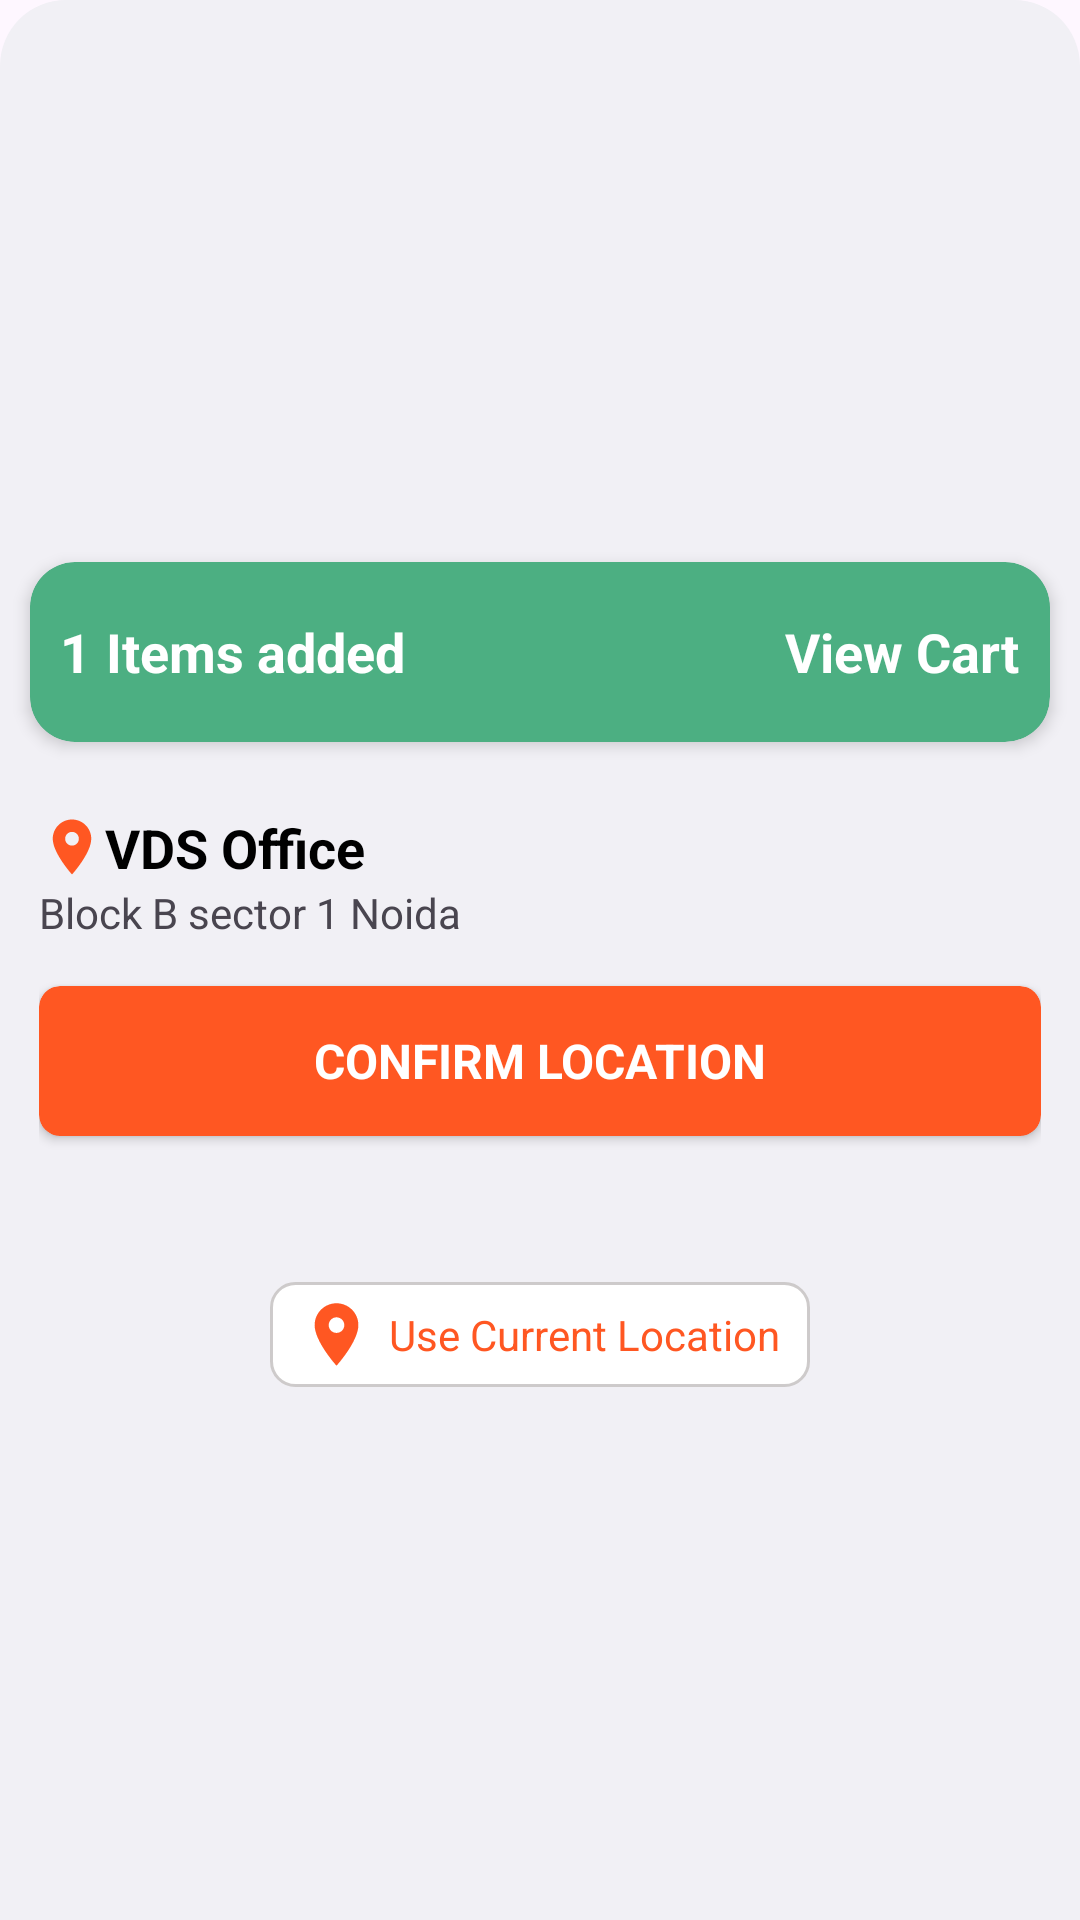

Produce the Android XML layout that renders to this screen, including the resource entries it uses.
<!-- AndroidManifest.xml: application theme Theme.Swiggy -->
<!-- res/layout/bottom_cart_items.xml -->
<?xml version="1.0" encoding="utf-8"?>
<LinearLayout xmlns:android="http://schemas.android.com/apk/res/android"
    xmlns:app="http://schemas.android.com/apk/res-auto"
    android:layout_width="match_parent"
    android:layout_height="match_parent"
    android:layout_marginTop="?actionBarSize"
    android:background="@drawable/add_card_bg"
    android:gravity="center"
    android:orientation="vertical">


    <androidx.cardview.widget.CardView
        android:id="@+id/viewCartLayout"
        android:layout_width="match_parent"
        android:layout_height="60dp"
        android:layout_margin="10dp"
        app:cardBackgroundColor="#4CAF82"
        app:cardCornerRadius="15dp"
        app:cardElevation="3dp">


        <RelativeLayout
            android:layout_width="match_parent"
            android:layout_height="match_parent"
            android:layout_marginStart="10dp"
            android:layout_marginEnd="10dp">

            <TextView
                android:id="@+id/itemsNumber"
                android:layout_width="wrap_content"
                android:layout_height="wrap_content"
                android:layout_centerVertical="true"
                android:text="1"
                android:textColor="@color/white"
                android:textSize="18sp"
                android:textStyle="bold" />

            <TextView
                android:layout_width="wrap_content"
                android:layout_height="wrap_content"
                android:layout_centerVertical="true"
                android:layout_marginStart="5dp"
                android:layout_toEndOf="@+id/itemsNumber"
                android:text="Items added"
                android:textColor="@color/white"
                android:textSize="18sp"
                android:textStyle="bold" />


            <TextView
                android:layout_width="wrap_content"
                android:layout_height="wrap_content"
                android:layout_centerVertical="true"
                android:layout_marginStart="5dp"
                android:layout_toStartOf="@+id/arrowRight"
                android:text="View Cart"
                android:textColor="@color/white"
                android:textSize="18sp"
                android:textStyle="bold" />

            <ImageView
                android:id="@+id/arrowRight"
                android:layout_width="wrap_content"
                android:layout_height="wrap_content"
                android:layout_alignParentEnd="true"
                android:layout_centerVertical="true"
                android:background="@drawable/arrow_right_icon"
                android:backgroundTint="@color/white" />


        </RelativeLayout>

    </androidx.cardview.widget.CardView>



    <LinearLayout
        android:layout_width="match_parent"
        android:layout_height="170dp"
        android:padding="13dp"
        android:orientation="vertical">


        <LinearLayout
            android:layout_width="match_parent"
            android:layout_height="wrap_content"
            android:gravity="center_vertical"
            android:orientation="horizontal">

            <ImageView
                android:layout_width="22dp"
                android:layout_height="22dp"
                android:backgroundTint="#FF5722"
                android:background="@drawable/location_on_icon"/>

            <TextView
                android:layout_width="wrap_content"
                android:layout_height="wrap_content"
                android:text="VDS Office"
                android:textColor="@color/black"
                android:textSize="18sp"
                android:textStyle="bold"/>


        </LinearLayout>

        <TextView
            android:layout_width="wrap_content"
            android:layout_height="wrap_content"
            android:text="Block B sector 1 Noida"/>


        <androidx.cardview.widget.CardView
            android:layout_width="match_parent"
            android:layout_height="50dp"
            android:layout_marginTop="15dp"
            android:layout_toEndOf="@+id/scenes_heading"
            android:backgroundTint="#FF5722"
            app:cardCornerRadius="7dp">

            <TextView
                android:layout_width="wrap_content"
                android:layout_height="wrap_content"
                android:layout_centerVertical="true"
                android:background="#FF5722"
                android:layout_gravity="center"
                android:text="CONFIRM LOCATION"
                android:textColor="@color/white"
                android:textSize="16sp"
                android:textStyle="bold" />

        </androidx.cardview.widget.CardView>

    </LinearLayout>

    <LinearLayout
        android:layout_width="180dp"
        android:layout_height="35dp"
        android:gravity="center"
        android:background="@drawable/location_roound_bg"
        android:orientation="horizontal">

        <ImageView
            android:layout_width="25dp"
            android:layout_height="25dp"
            android:backgroundTint="#FF5722"
            android:background="@drawable/location_on_icon"
            />

        <TextView
            android:layout_marginStart="5dp"
            android:layout_width="wrap_content"
            android:layout_height="wrap_content"
            android:textColor="#FF5722"
            android:text="Use Current Location"/>


    </LinearLayout>


</LinearLayout>
<!-- resources referenced by this layout -->
<resources>
  <color name="black">#FF000000</color>
  <color name="white">#FFFFFFFF</color>
  <!-- drawable add_card_bg (drawable) -->
  <?xml version="1.0" encoding="utf-8"?>
  <shape xmlns:android="http://schemas.android.com/apk/res/android">
      <solid android:color="#F1F0F5" />
      <corners
          android:topLeftRadius="22dp"
          android:topRightRadius="22dp" />
  
  
  </shape>
  <!-- drawable location_on_icon (drawable) -->
  <vector xmlns:android="http://schemas.android.com/apk/res/android" android:height="24dp" android:tint="#787474" android:viewportHeight="24" android:viewportWidth="24" android:width="24dp">
        
      <path android:fillColor="@android:color/white" android:pathData="M12,2C8.13,2 5,5.13 5,9c0,5.25 7,13 7,13s7,-7.75 7,-13c0,-3.87 -3.13,-7 -7,-7zM12,11.5c-1.38,0 -2.5,-1.12 -2.5,-2.5s1.12,-2.5 2.5,-2.5 2.5,1.12 2.5,2.5 -1.12,2.5 -2.5,2.5z"/>
      
  </vector>
  <!-- drawable location_roound_bg (drawable) -->
  <?xml version="1.0" encoding="utf-8"?>
  <shape xmlns:android="http://schemas.android.com/apk/res/android">
      <solid android:color="@android:color/white" /> 
      <corners android:radius="8dp" /> 
      <stroke
          android:width="1dp"
          android:color="#EBCAC7C7" />
  </shape>
  <style name="Theme.Swiggy" parent="Base.Theme.Swiggy" />
  <style name="Base.Theme.Swiggy" parent="Theme.Material3.DayNight.NoActionBar">
          
  
      </style>
</resources>
